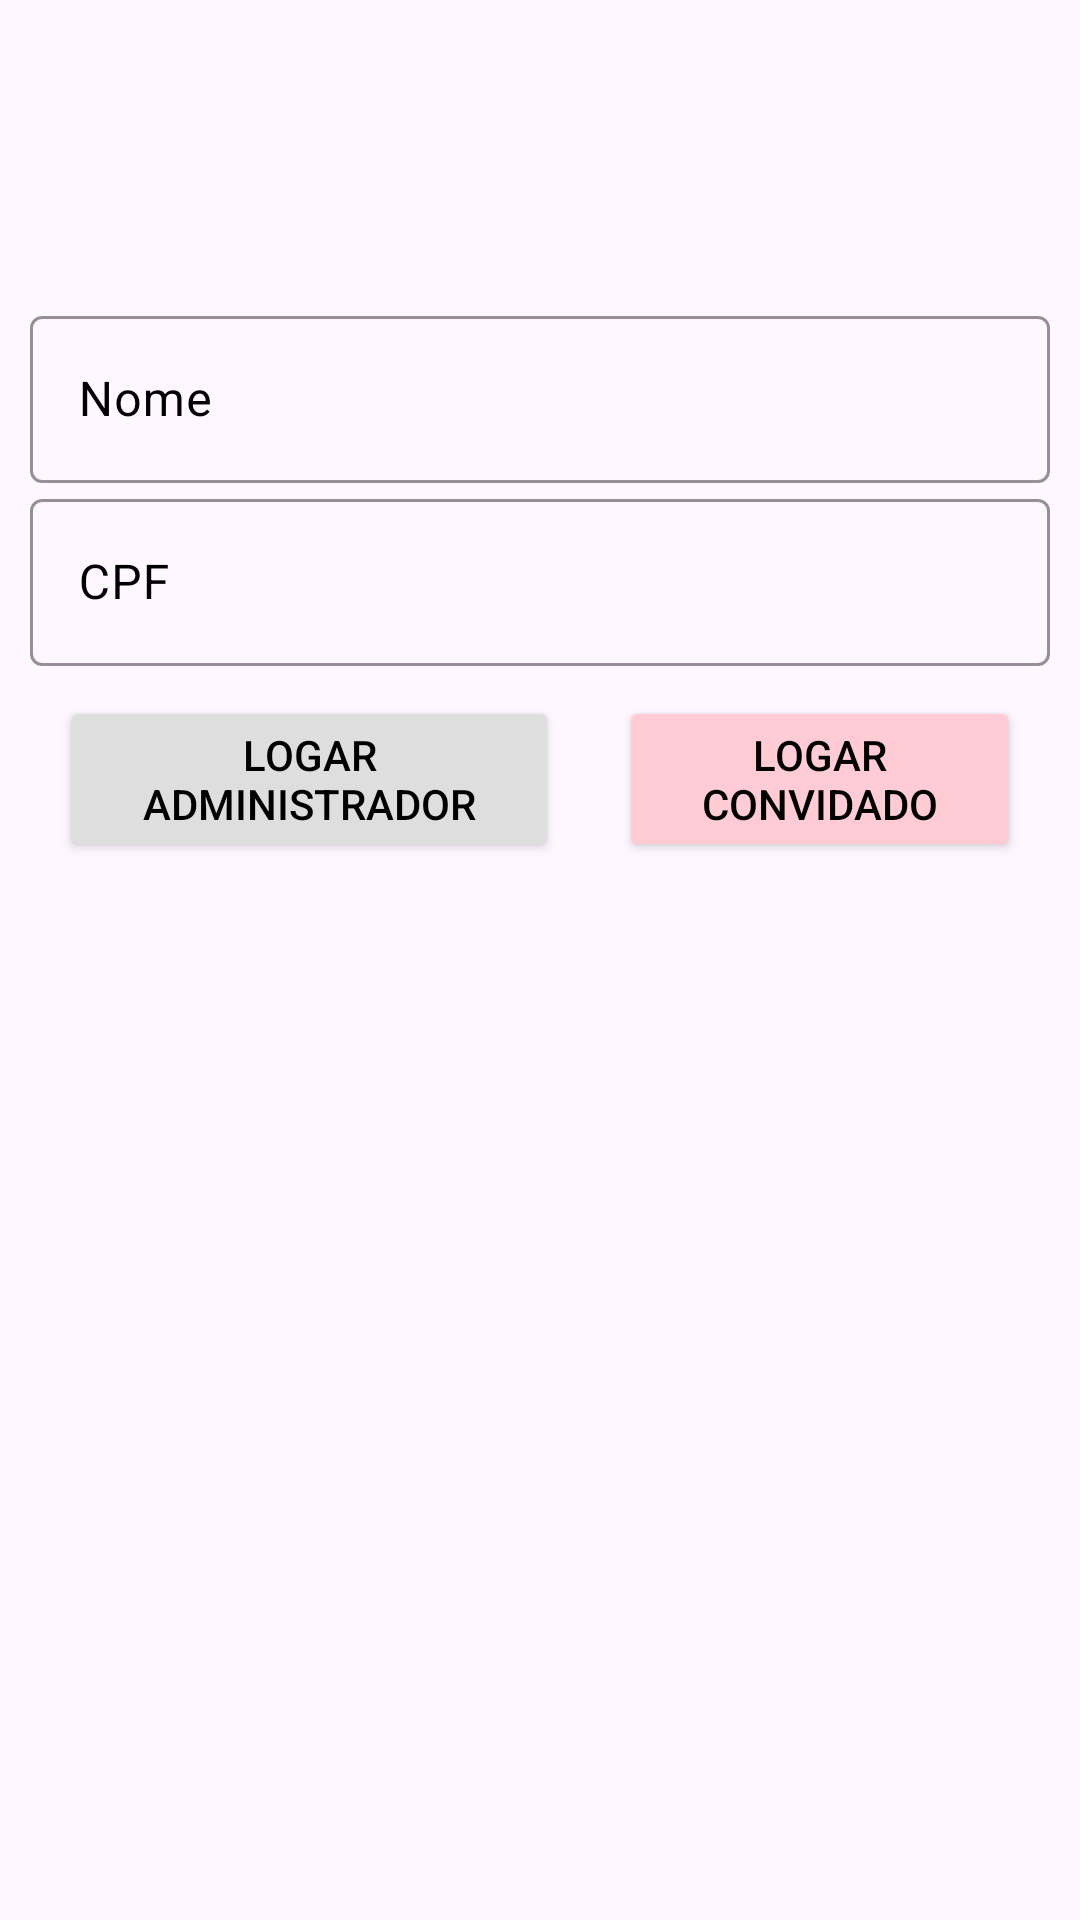

Android layout source for this screen:
<!-- AndroidManifest.xml: application theme Theme.ICasamento -->
<!-- res/layout/activity_main.xml -->
<?xml version="1.0" encoding="utf-8"?>
<androidx.constraintlayout.widget.ConstraintLayout xmlns:android="http://schemas.android.com/apk/res/android"
    xmlns:app="http://schemas.android.com/apk/res-auto"
    xmlns:tools="http://schemas.android.com/tools"
    android:id="@+id/main"
    android:layout_width="match_parent"
    android:layout_height="match_parent"
    tools:context=".view.MainActivity">

    <LinearLayout
        android:layout_width="340dp"
        android:layout_height="0dp"
        android:orientation="vertical"
        app:layout_constraintBottom_toBottomOf="parent"
        app:layout_constraintEnd_toEndOf="parent"
        app:layout_constraintStart_toStartOf="parent"
        app:layout_constraintTop_toTopOf="parent">

        <com.google.android.material.textfield.TextInputLayout
            android:layout_width="match_parent"
            android:layout_height="wrap_content"
            android:layout_marginTop="100dp"
            android:textColorHint="@color/black"
            app:boxStrokeColor="#FFCCD5"
            app:hintTextColor="@color/black">

            <com.google.android.material.textfield.TextInputEditText
                android:id="@+id/nomeLogin"
                android:layout_width="match_parent"
                android:layout_height="wrap_content"
                android:hint="Nome"
                android:textColor="@color/black"
                android:textCursorDrawable="@null" />
        </com.google.android.material.textfield.TextInputLayout>

        <com.google.android.material.textfield.TextInputLayout
            android:layout_width="match_parent"
            android:layout_height="wrap_content"
            android:textColorHint="@color/black"
            app:boxStrokeColor="#FFCCD5"
            app:hintTextColor="@color/black">

            <com.google.android.material.textfield.TextInputEditText
                android:id="@+id/cpfLogin"
                android:layout_width="match_parent"
                android:layout_height="wrap_content"
                android:hint="CPF"
                android:inputType="number"
                android:textColor="@color/black"
                android:textCursorDrawable="@null" />

        </com.google.android.material.textfield.TextInputLayout>

        <LinearLayout
            android:layout_width="match_parent"
            android:layout_height="match_parent"
            android:layout_marginTop="10dp"
            android:orientation="horizontal">

            <Button
                android:id="@+id/button"
                android:layout_width="wrap_content"
                android:layout_height="wrap_content"
                android:layout_marginLeft="10dp"
                android:layout_marginRight="10dp"
                android:layout_weight="1"
                android:backgroundTint="#DEDEDE"
                android:onClick="loginAdministrador"
                android:text="Logar Administrador"
                android:textColor="@color/black" />

            <Button
                android:id="@+id/button2"
                android:layout_width="wrap_content"
                android:layout_height="wrap_content"
                android:layout_marginLeft="10dp"
                android:layout_marginRight="10dp"
                android:layout_weight="1"
                android:backgroundTint="#FFCCD5"
                android:onClick="loginConvidado"
                android:text="Logar Convidado"
                android:textColor="@color/black" />
        </LinearLayout>
    </LinearLayout>
</androidx.constraintlayout.widget.ConstraintLayout>
<!-- resources referenced by this layout -->
<resources>
  <style name="Theme.ICasamento" parent="Base.Theme.ICasamento" />
  <style name="Base.Theme.ICasamento" parent="Theme.Material3.DayNight.NoActionBar">
          
          
      </style>
  <!-- not gathered from this repository: default colours our renderer supplied (Android Studio template values) -->
  <color name="black">#FF000000</color>
</resources>
